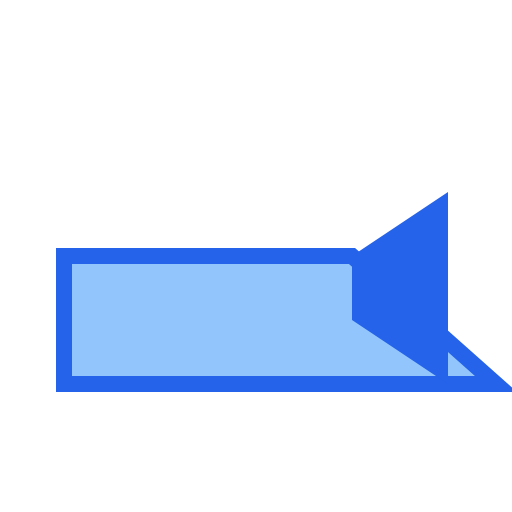
t = 0.00 s
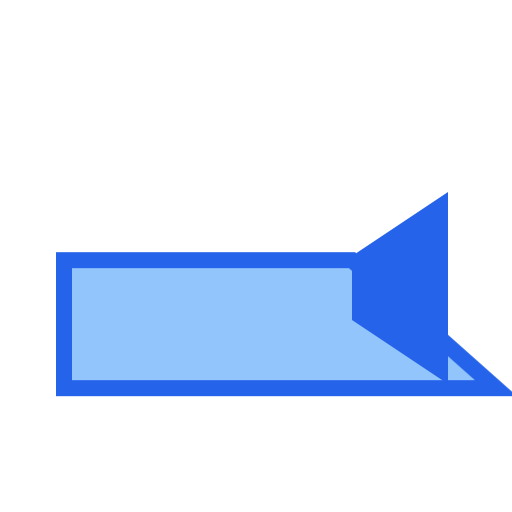
t = 0.10 s
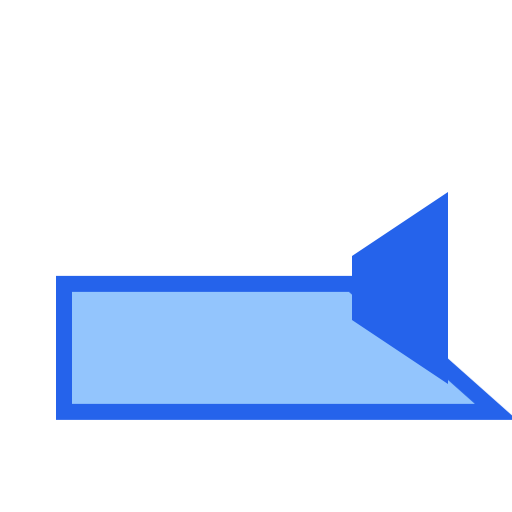
t = 0.30 s
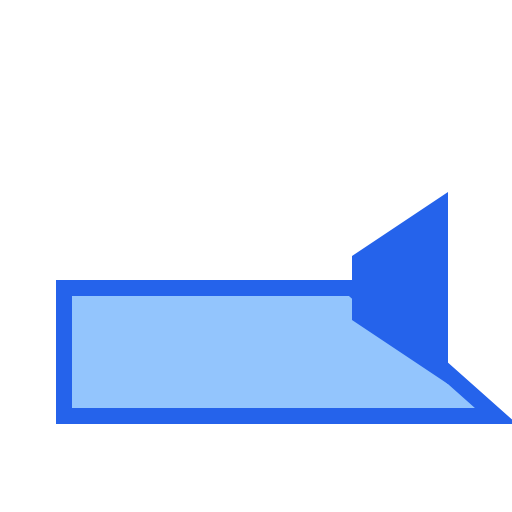
t = 0.40 s
t = 0.50 s: frame unchanged from t = 0.30 s, image omitted
t = 0.70 s: frame unchanged from t = 0.10 s, image omitted

The animated SVG that drew these frames (rendered in a browser with its animation timeline set to each time). Animation: 1 CSS @keyframes rule; one cycle of 0.80 s, repeats indefinitely.

<svg xmlns="http://www.w3.org/2000/svg" viewBox="0 0 64 64" fill="none">
  <style>
    @keyframes bob { 0%,100% { transform: translateY(0); } 50% { transform: translateY(4px); } }
    .a { animation: bob .8s ease-in-out infinite; }
  </style>
  <path class="a" fill="#93C5FD" stroke="#2563EB" stroke-width="2" d="M8 32h36l18 16H8V32z"/>
  <path fill="#2563EB" d="M44 32l12-8v24l-12-8V32z"/>
</svg>
